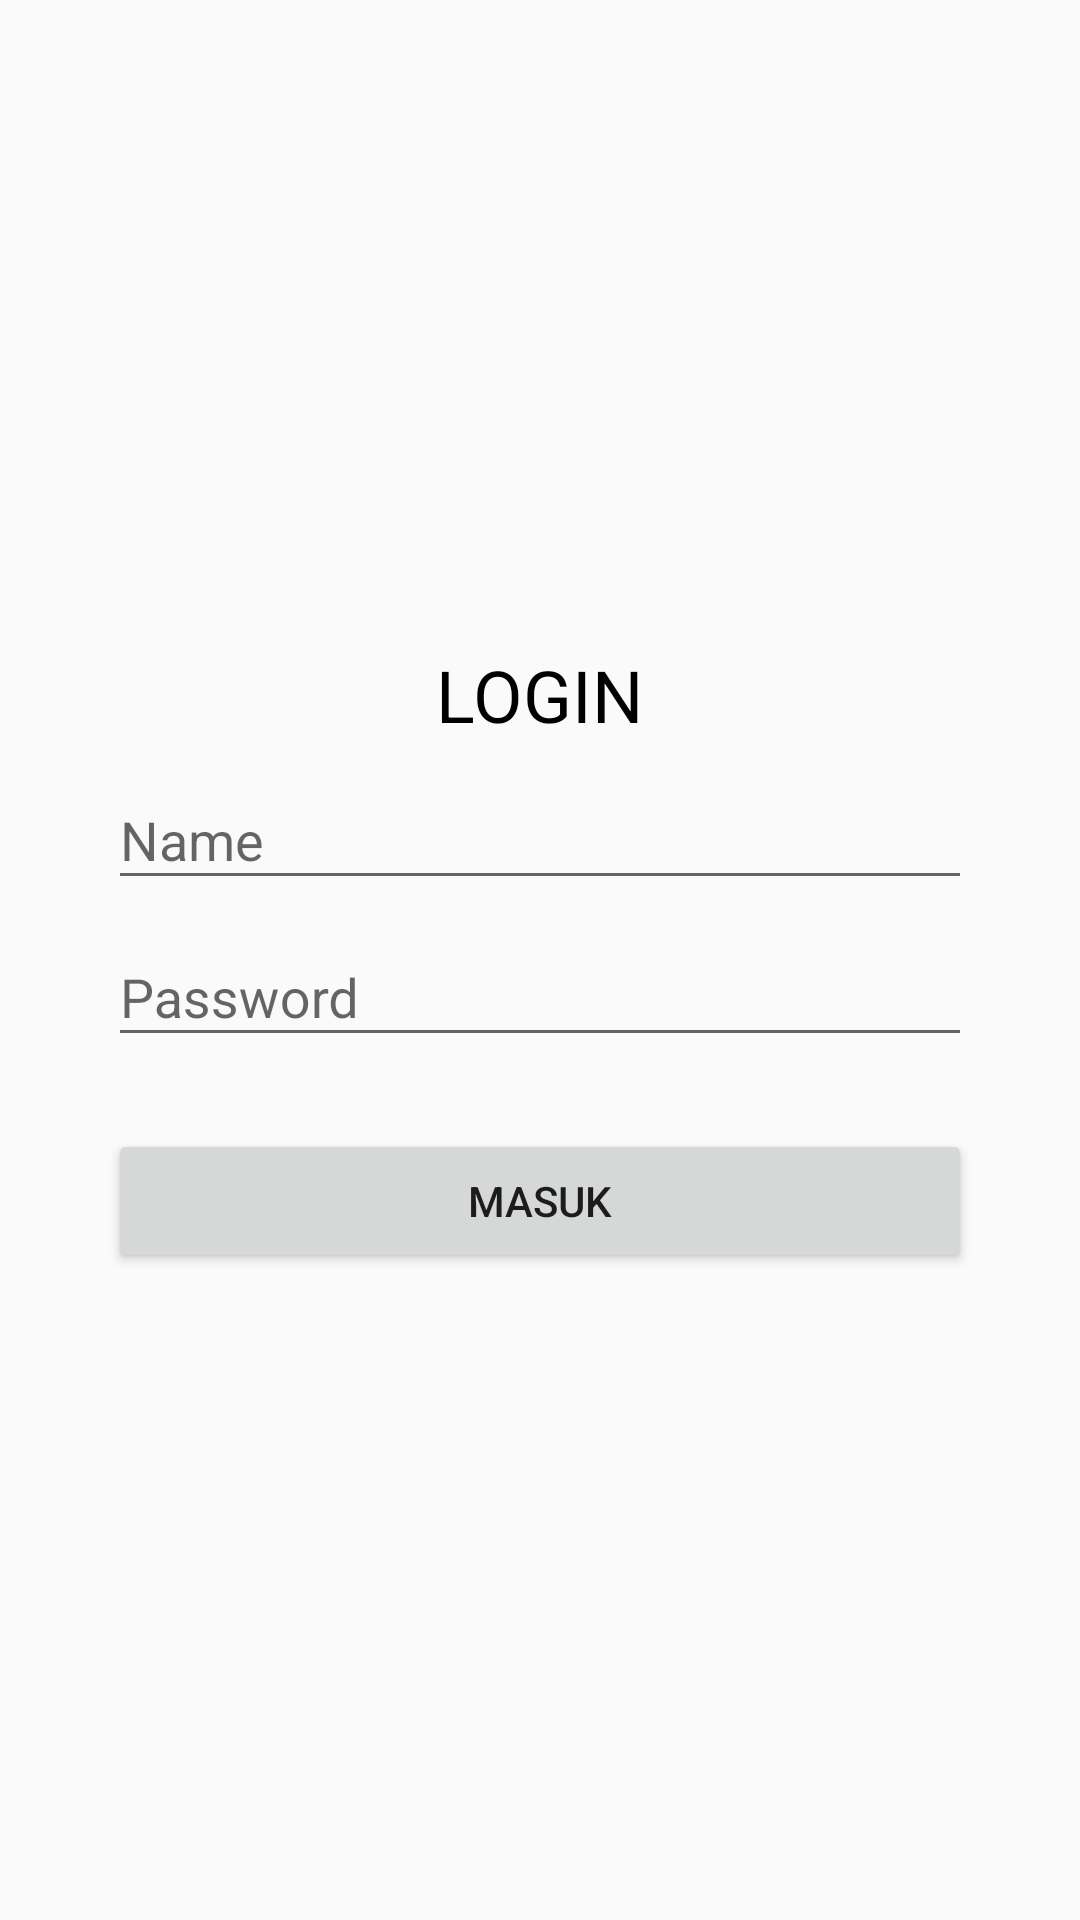

Here is an Android app screen rendered from its layout file. Give the layout XML and the strings, colors and styles it references.
<!-- AndroidManifest.xml: application theme Theme.Design.Light.NoActionBar -->
<!-- res/layout/activity_login.xml -->
<?xml version="1.0" encoding="utf-8"?>
<RelativeLayout xmlns:android="http://schemas.android.com/apk/res/android"
    xmlns:app="http://schemas.android.com/apk/res-auto"
    xmlns:tools="http://schemas.android.com/tools"
    android:layout_width="match_parent"
    android:layout_height="match_parent"
    tools:context=".Activity.LoginActivity">

    <LinearLayout
        android:layout_width="match_parent"
        android:layout_height="match_parent"
        android:orientation="vertical"
        android:layout_marginLeft="36dp"
        android:layout_marginRight="36dp"
        android:gravity="center">
        <TextView
            android:layout_width="wrap_content"
            android:layout_height="wrap_content"
            android:textSize="24sp"
            android:textColor="@color/black"
            android:text="LOGIN"/>

        <com.google.android.material.textfield.TextInputLayout
            android:layout_width="match_parent"
            android:layout_height="wrap_content">
            <EditText
                android:id="@+id/et_username"
                android:layout_width="match_parent"
                android:layout_height="wrap_content"
                android:ems="10"
                android:inputType="textPersonName"
                android:hint="Name" />
        </com.google.android.material.textfield.TextInputLayout>
        <com.google.android.material.textfield.TextInputLayout
            android:layout_width="match_parent"
            android:layout_height="wrap_content">
            <EditText
                android:id="@+id/et_password"
                android:layout_width="match_parent"
                android:layout_height="wrap_content"
                android:ems="10"
                android:hint="Password"
                android:inputType="textPassword" />
        </com.google.android.material.textfield.TextInputLayout>
        <Button
            android:id="@+id/bt_login"
            android:layout_width="match_parent"
            android:layout_height="wrap_content"
            android:layout_marginTop="24dp"
            android:text="Masuk" />

    </LinearLayout>
</RelativeLayout>
<!-- resources referenced by this layout -->
<resources>

  <!-- not gathered from this repository: default colours our renderer supplied (Android Studio template values) -->
  <color name="black">#FF000000</color>
</resources>
